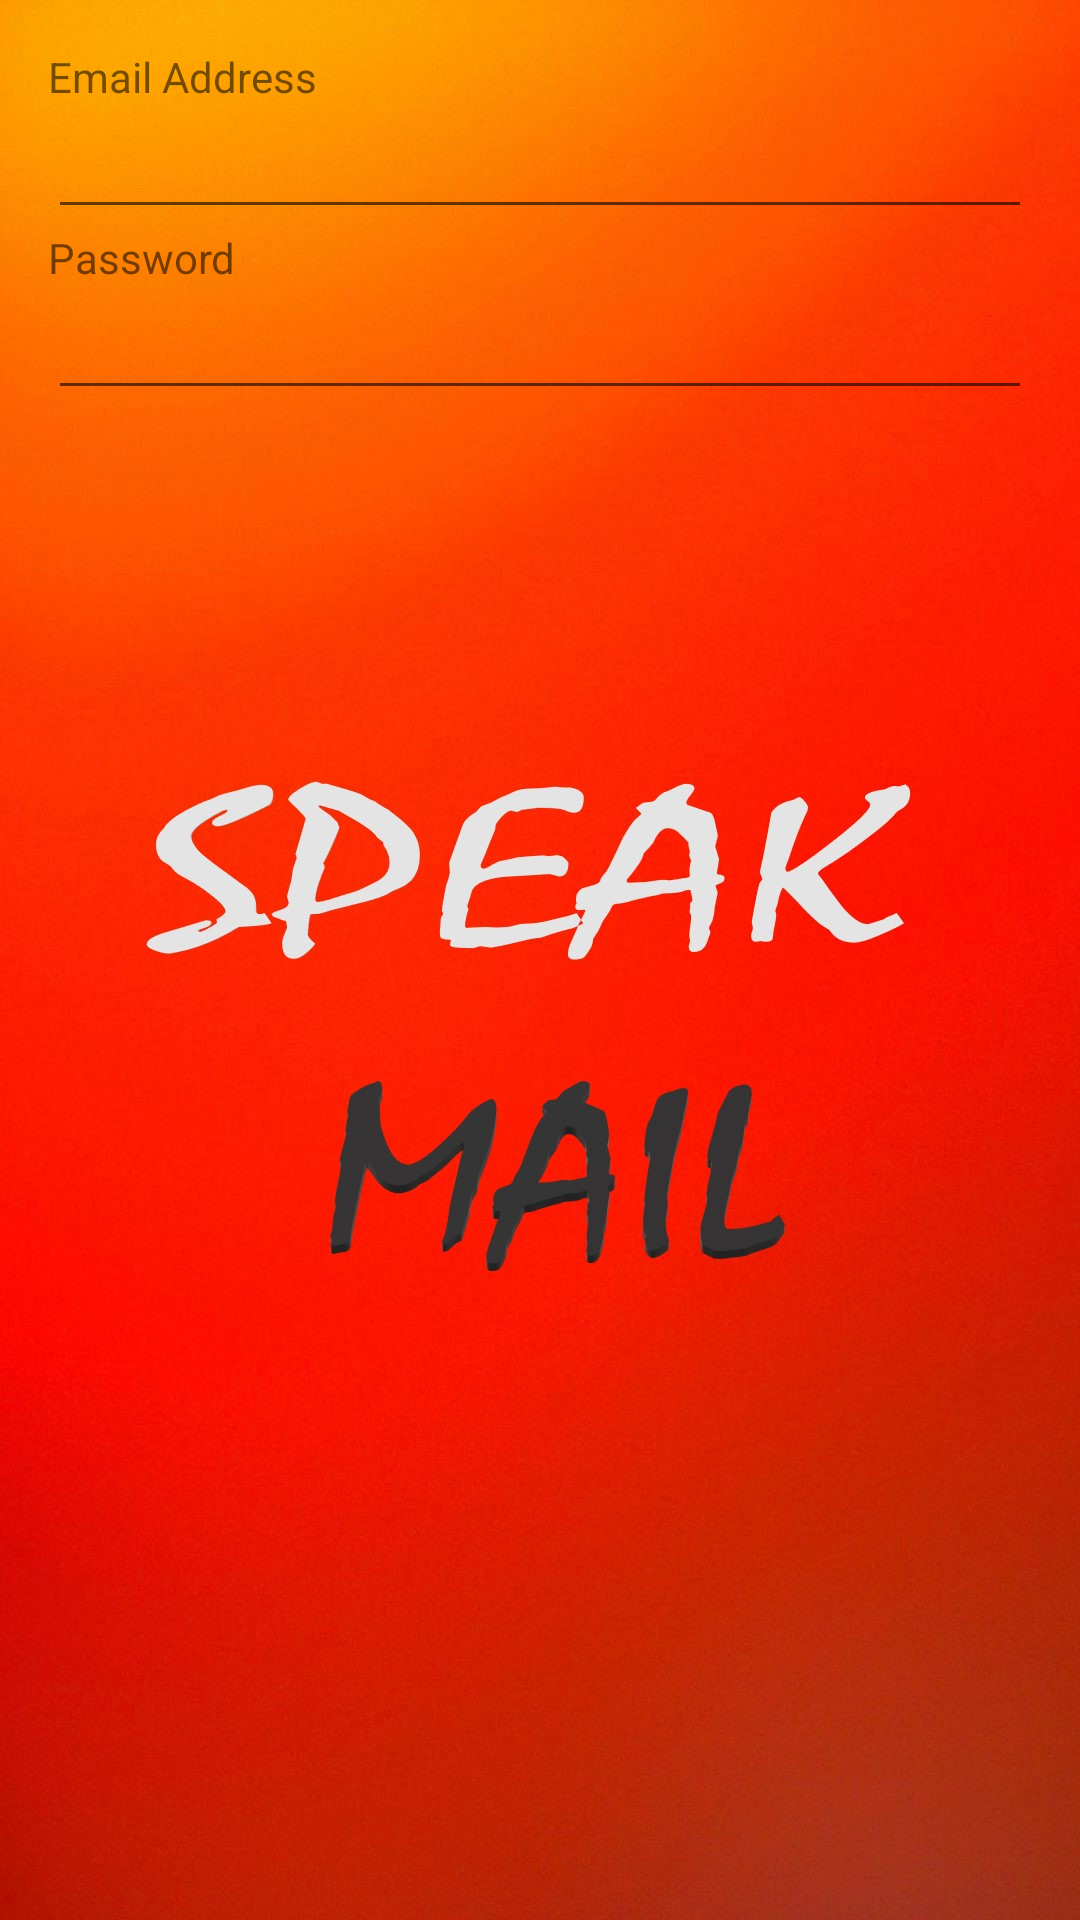

The Android layout XML behind this screen, and the referenced resources:
<!-- AndroidManifest.xml: application theme AppTheme -->
<!-- res/layout/activity_main.xml -->
<?xml version="1.0" encoding="utf-8"?>
<LinearLayout xmlns:android="http://schemas.android.com/apk/res/android"
    android:orientation="vertical"
    xmlns:app="http://schemas.android.com/apk/res-auto"
    xmlns:tools="http://schemas.android.com/tools"
    android:layout_width="match_parent"
    android:layout_height="match_parent"
    android:paddingLeft="16dp"
    android:paddingRight="16dp"
    android:paddingTop="16dp"
    android:paddingBottom="16dp"
    android:id="@+id/mainlayout"
    android:background="@drawable/img3"
    tools:context=".MainActivity">

    <TextView
        android:id="@+id/email"
        android:text="Email Address"
        android:layout_width="wrap_content"
        android:layout_height="wrap_content" />
    <EditText
        android:id="@+id/emailEntry"
        android:layout_width="match_parent"
        android:layout_height="wrap_content"
        android:inputType="textEmailAddress" />
    <TextView
        android:id="@+id/password"
        android:text="Password"
        android:layout_width="wrap_content"
        android:layout_height="wrap_content" />
    <EditText
        android:id="@+id/passwordEntry"
        android:layout_width="match_parent"
        android:layout_height="wrap_content"
        android:inputType="textPassword"/>
</LinearLayout>
<!-- resources referenced by this layout -->
<resources>
  <!-- drawable img3: jpg bitmap (drawable, 175529 bytes) -->
  <style name="AppTheme" parent="Theme.AppCompat.Light.DarkActionBar">
          
          <item name="colorPrimary">@color/colorBack</item>
          <item name="colorPrimaryDark">@color/colorBack</item>
          <item name="colorAccent">@color/colorBack</item>
      </style>
  <color name="colorBack">#000000</color>
</resources>
